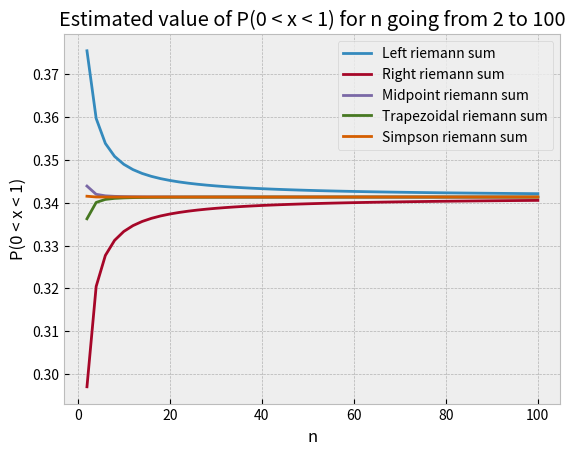

This figure's Python source:
import math
import matplotlib.pyplot as plt
plt.style.use('bmh')

def f(x):
    return (math.e ** ((-(x ** 2)) / 2)) / ((2 * math.pi) ** (1/2))

def calc_standard_normal_probability(a, b, n, rule):
    ans = 0
    step_size = (b - a) / n
    points_sum = 0

    if rule == "left endpoint":
        for x in range(0, n):
            points_sum += f(a + (x * step_size))
    
    if rule == "right endpoint":
        for x in range(1, n + 1):
            points_sum += f(a + (x * step_size))
        
    if rule == "midpoint":
        for x in range(0, n):
            points_sum += f((2*a + (2*x + 1)*step_size) / 2)
    
    if rule == "trapezoidal":
        for x in range(1, n):
            points_sum += f(a + (x * step_size))
        points_sum += (f(a) + f(b)) / 2
    
    if rule == "simpson":
        index = 0
        for num in range(1, n):
            if index % 2 == 0:
                points_sum += 4 * f(a + num * step_size)
            elif index % 2 == 1:
                points_sum += 2 * f(a + num * step_size)
            index += 1

        points_sum += f(a) + f(b)
        points_sum /= 3
    
    return step_size * points_sum

n_points = [2*i for i in range(1, 51)]
left = [calc_standard_normal_probability(0, 1, n, "left endpoint") for n in n_points]
right = [calc_standard_normal_probability(0, 1, n, "right endpoint") for n in n_points]
mid = [calc_standard_normal_probability(0, 1, n, "midpoint") for n in n_points]
trapezoidal = [calc_standard_normal_probability(0, 1, n, "trapezoidal") for n in n_points]
simpson = [calc_standard_normal_probability(0, 1, n, "simpson") for n in n_points]

plt.plot(n_points, left, label="Left riemann sum")
plt.plot(n_points, right, label="Right riemann sum")
plt.plot(n_points, mid, label="Midpoint riemann sum")
plt.plot(n_points, trapezoidal, label="Trapezoidal riemann sum")
plt.plot(n_points, simpson, label="Simpson riemann sum")

plt.xlabel('n')
plt.ylabel('P(0 < x < 1)')
plt.legend(loc="upper right")
plt.title('Estimated value of P(0 < x < 1) for n going from 2 to 100')
plt.savefig('calc_standard_normal_probability.png')